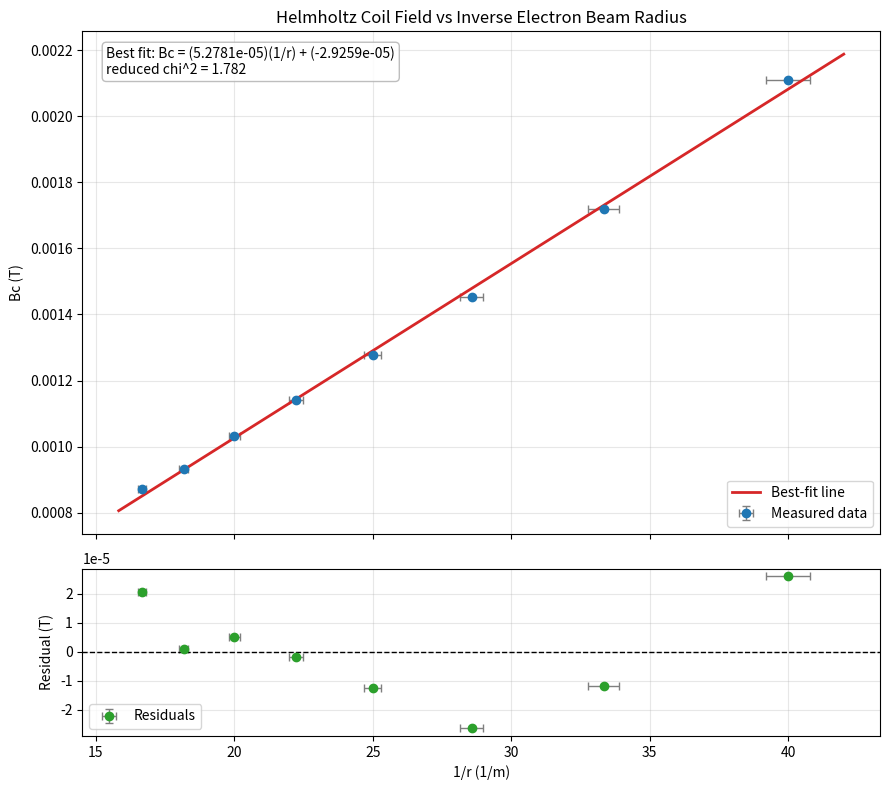

The matplotlib source for this figure:
import numpy as np
import matplotlib.pyplot as plt


# Formula summary used in this script:
# 1. Linear fit for y = m x + b using manual least-squares formulas:
#    m = (N * sum(x_i y_i) - sum(x_i) sum(y_i)) / Delta
#    b = y_bar - m x_bar
#    s_yx^2 = sum((y_i - (m x_i + b))^2) / (N - 2)
#    s_m = sqrt(N * s_yx^2 / Delta)
#    s_b = sqrt(s_yx^2 * sum(x_i^2) / Delta)
#    where Delta = N * sum(x_i^2) - (sum(x_i))^2
# 2. Uncertainty propagation for a derived quantity z = f(x, y, ...):
#    (dz)^2 = (df/dx * dx)^2 + (df/dy * dy)^2 + ...
# 3. For x = 1 / r:
#    dx = |d(1/r)/dr| dr = (1 / r^2) dr
# 4. For Bc(I) = K * I, where K = (4/5)^(3/2) * mu0 * n / R:
#    dBc = |dBc/dI| dI = K dI
# 5. For alpha_theory(V) = sqrt((2 m_e / e) * V) = sqrt(C V):
#    dalpha = |d(alpha)/dV| dV = (C / (2 sqrt(C V))) dV = alpha/(2V) dV
# 6. For chi-square using uncertainties in both x and y for a linear model y = m x + b:
#    sigma_eff^2 = (dy)^2 + (m dx)^2
#    chi^2 = sum(((y_i - y_fit,i) / sigma_eff,i)^2)
#    reduced chi^2 = chi^2 / (N - 2)


MU0 = 4 * np.pi * 1e-7
N_TURNS = 130
COIL_RADIUS_M = 0.15
ACCELERATING_VOLTAGE_V = 225.4

CURRENT_A = np.array([1.1176, 1.1953, 1.3234, 1.4650, 1.6398, 1.8637, 2.2050, 2.7050], dtype=float)
RADIUS_MM = np.array([60, 55, 50, 45, 40, 35, 30, 25], dtype=float)

CURRENT_UNCERTAINTY_A = 0.0001
RADIUS_UNCERTAINTY_MM = 0.5
VOLTAGE_UNCERTAINTY_V = 0.1

ELEMENTARY_CHARGE_C = 1.602176634e-19
ELECTRON_MASS_KG = 9.1093837015e-31
REPORT_OUTPUT_PATH = "analysis_results.txt"


def format_value_uncertainty(value, uncertainty, value_precision=6, uncertainty_precision=2, scale=1.0):
    scaled_value = value * scale
    scaled_uncertainty = uncertainty * scale
    return f"{scaled_value:.{value_precision}g} ± {scaled_uncertainty:.{uncertainty_precision}g}"


def append_report_line(report_lines, text=""):
    report_lines.append(text)


def convert_mm_to_m(length_mm, uncertainty_mm):
    length_m = np.asarray(length_mm, dtype=float) * 1e-3
    uncertainty_m = float(uncertainty_mm) * 1e-3
    return length_m, uncertainty_m


def inverse_radius_with_uncertainty(radius_m, radius_uncertainty_m):
    inverse_radius = 1.0 / radius_m
    inverse_radius_uncertainty = radius_uncertainty_m / (radius_m ** 2)
    return inverse_radius, inverse_radius_uncertainty


def helmholtz_field_with_uncertainty(current_a, current_uncertainty_a, mu0, n_turns, coil_radius_m):
    prefactor = ((4.0 / 5.0) ** 1.5) * mu0 * n_turns / coil_radius_m
    field_t = prefactor * np.asarray(current_a, dtype=float)
    field_uncertainty_t = prefactor * float(current_uncertainty_a)
    return field_t, field_uncertainty_t


def manual_linear_fit(x_values, y_values):
    x_values = np.asarray(x_values, dtype=float)
    y_values = np.asarray(y_values, dtype=float)

    num_points = len(x_values)
    sum_x = np.sum(x_values)
    sum_y = np.sum(y_values)
    sum_xy = np.sum(x_values * y_values)
    sum_x2 = np.sum(x_values ** 2)

    delta = num_points * sum_x2 - sum_x ** 2
    slope = (num_points * sum_xy - sum_x * sum_y) / delta
    x_mean = np.mean(x_values)
    y_mean = np.mean(y_values)
    intercept = y_mean - slope * x_mean

    fitted_y = slope * x_values + intercept
    residuals = y_values - fitted_y
    syx_squared = np.sum(residuals ** 2) / (num_points - 2)
    slope_uncertainty = np.sqrt(num_points * syx_squared / delta)
    intercept_uncertainty = np.sqrt(syx_squared * sum_x2 / delta)

    ss_res = np.sum(residuals ** 2)
    ss_tot = np.sum((y_values - y_mean) ** 2)
    r_squared = 1.0 - ss_res / ss_tot

    return {
        "slope": slope,
        "intercept": intercept,
        "slope_uncertainty": slope_uncertainty,
        "intercept_uncertainty": intercept_uncertainty,
        "r_squared": r_squared,
        "fitted_y": fitted_y,
        "residuals": residuals,
        "syx_squared": syx_squared,
        "delta": delta,
    }


def alpha_theory_with_uncertainty(voltage_v, voltage_uncertainty_v, electron_mass_kg, elementary_charge_c):
    coefficient = 2.0 * electron_mass_kg / elementary_charge_c
    alpha_theory = np.sqrt(coefficient * voltage_v)
    alpha_uncertainty = alpha_theory * voltage_uncertainty_v / (2.0 * voltage_v)
    return alpha_theory, alpha_uncertainty


def signed_percent_difference_with_uncertainty(measured_value, measured_uncertainty, reference_value, reference_uncertainty):
    percent_difference = 100.0 * (measured_value - reference_value) / reference_value
    partial_measured = 100.0 / reference_value
    partial_reference = -100.0 * measured_value / (reference_value ** 2)
    percent_uncertainty = np.sqrt(
        (partial_measured * measured_uncertainty) ** 2
        + (partial_reference * reference_uncertainty) ** 2
    )
    return percent_difference, percent_uncertainty


def chi_square_with_effective_uncertainty(y_values, fitted_y, y_uncertainty, slope, x_uncertainty, num_fit_parameters=2):
    residuals = np.asarray(y_values, dtype=float) - np.asarray(fitted_y, dtype=float)
    effective_uncertainty = np.sqrt(np.asarray(y_uncertainty, dtype=float) ** 2 + (slope * np.asarray(x_uncertainty, dtype=float)) ** 2)
    chi_square = np.sum((residuals / effective_uncertainty) ** 2)
    degrees_of_freedom = len(residuals) - num_fit_parameters
    reduced_chi_square = chi_square / degrees_of_freedom
    return chi_square, reduced_chi_square, effective_uncertainty


def print_data_table(currents_a, current_uncertainty_a, radii_m, radius_uncertainty_m,
                     inverse_radii, inverse_radii_uncertainty, fields_t, field_uncertainty_t,
                     report_lines=None):
    headers = (
        "Point",
        "I (A)",
        "r (m)",
        "1/r (1/m)",
        "Bc (T)",
    )
    table_lines = []
    table_lines.append("\nData Table")
    table_lines.append("-" * 104)
    table_lines.append(f"{headers[0]:>5}  {headers[1]:>20}  {headers[2]:>20}  {headers[3]:>24}  {headers[4]:>20}")
    table_lines.append("-" * 104)
    for index, (current_a, radius_m, inverse_radius, field_t) in enumerate(
        zip(currents_a, radii_m, inverse_radii, fields_t), start=1
    ):
        current_text = format_value_uncertainty(current_a, current_uncertainty_a, value_precision=7, uncertainty_precision=2)
        radius_text = format_value_uncertainty(radius_m, radius_uncertainty_m, value_precision=7, uncertainty_precision=2)
        inverse_text = format_value_uncertainty(
            inverse_radius,
            inverse_radii_uncertainty[index - 1],
            value_precision=7,
            uncertainty_precision=2,
        )
        field_text = format_value_uncertainty(
            field_t,
            field_uncertainty_t,
            value_precision=7,
            uncertainty_precision=2,
        )
        table_lines.append(f"{index:>5}  {current_text:>20}  {radius_text:>20}  {inverse_text:>24}  {field_text:>20}")
    table_lines.append("-" * 104)

    for line in table_lines:
        print(line)
        if report_lines is not None:
            append_report_line(report_lines, line)


def interpret_be_field(be_t, be_uncertainty_t):
    be_microtesla = be_t * 1e6
    be_uncertainty_microtesla = be_uncertainty_t * 1e6
    earth_field_reference_microtesla = 50.0

    if abs(be_microtesla) < 0.5 * earth_field_reference_microtesla:
        magnitude_statement = "smaller than a typical Earth magnetic field"
    elif abs(be_microtesla) > 1.5 * earth_field_reference_microtesla:
        magnitude_statement = "larger than a typical Earth magnetic field"
    else:
        magnitude_statement = "comparable in magnitude to a typical Earth magnetic field"

    relative_uncertainty = abs(be_uncertainty_t / be_t) if be_t != 0 else np.inf
    if relative_uncertainty < 0.1:
        uncertainty_statement = "The uncertainty is small relative to the estimate."
    elif relative_uncertainty < 0.5:
        uncertainty_statement = "The uncertainty is moderate relative to the estimate."
    else:
        uncertainty_statement = "The uncertainty is large relative to the estimate."

    print("\nInterpretation")
    print(
        f"Be = {format_value_uncertainty(be_t, be_uncertainty_t, value_precision=6, uncertainty_precision=2, scale=1e6)} µT, "
        f"which is {magnitude_statement}."
    )
    print(uncertainty_statement)
    print(
        f"For reference, many locations on Earth have magnetic fields on the order of 25 to 65 µT; "
        f"your estimate is {be_microtesla:.3g} ± {be_uncertainty_microtesla:.2g} µT."
    )


def build_interpretation_lines(be_t, be_uncertainty_t):
    be_microtesla = be_t * 1e6
    be_uncertainty_microtesla = be_uncertainty_t * 1e6
    earth_field_reference_microtesla = 50.0

    if abs(be_microtesla) < 0.5 * earth_field_reference_microtesla:
        magnitude_statement = "smaller than a typical Earth magnetic field"
    elif abs(be_microtesla) > 1.5 * earth_field_reference_microtesla:
        magnitude_statement = "larger than a typical Earth magnetic field"
    else:
        magnitude_statement = "comparable in magnitude to a typical Earth magnetic field"

    relative_uncertainty = abs(be_uncertainty_t / be_t) if be_t != 0 else np.inf
    if relative_uncertainty < 0.1:
        uncertainty_statement = "The uncertainty is small relative to the estimate."
    elif relative_uncertainty < 0.5:
        uncertainty_statement = "The uncertainty is moderate relative to the estimate."
    else:
        uncertainty_statement = "The uncertainty is large relative to the estimate."

    return [
        "\nInterpretation",
        (
            f"Be = {format_value_uncertainty(be_t, be_uncertainty_t, value_precision=6, uncertainty_precision=2, scale=1e6)} µT, "
            f"which is {magnitude_statement}."
        ),
        uncertainty_statement,
        (
            f"For reference, many locations on Earth have magnetic fields on the order of 25 to 65 µT; "
            f"your estimate is {be_microtesla:.3g} ± {be_uncertainty_microtesla:.2g} µT."
        ),
    ]


def write_report(report_lines, output_path):
    report_text = "\n".join(report_lines) + "\n"
    with open(output_path, "w", encoding="utf-8") as output_file:
        output_file.write(report_text)
    return report_text


def plot_results(
    inverse_radii,
    inverse_radii_uncertainty,
    fields_t,
    field_uncertainty_t,
    fit_slope,
    fit_intercept,
    residuals_t,
    chi_square,
    reduced_chi_square,
):
    x_line = np.linspace(np.min(inverse_radii) * 0.95, np.max(inverse_radii) * 1.05, 300)
    y_line = fit_slope * x_line + fit_intercept

    figure, (axis_main, axis_residuals) = plt.subplots(
        2,
        1,
        figsize=(9, 8),
        sharex=True,
        gridspec_kw={"height_ratios": [3, 1]},
    )

    axis_main.errorbar(
        inverse_radii,
        fields_t,
        xerr=inverse_radii_uncertainty,
        yerr=field_uncertainty_t,
        fmt="o",
        color="tab:blue",
        ecolor="tab:gray",
        elinewidth=1,
        capsize=3,
        label="Measured data",
    )
    axis_main.plot(x_line, y_line, color="tab:red", linewidth=2, label="Best-fit line")
    axis_main.set_ylabel("Bc (T)")
    axis_main.set_title("Helmholtz Coil Field vs Inverse Electron Beam Radius")
    annotation_text = (
        f"Best fit: Bc = ({fit_slope:.4e})(1/r) + ({fit_intercept:.4e})\n"
        f"reduced chi^2 = {reduced_chi_square:.3f}"
    )
    axis_main.text(
        0.03,
        0.97,
        annotation_text,
        transform=axis_main.transAxes,
        va="top",
        ha="left",
        bbox={"boxstyle": "round", "facecolor": "white", "alpha": 0.85, "edgecolor": "0.7"},
    )
    axis_main.legend()
    axis_main.grid(True, alpha=0.3)

    axis_residuals.errorbar(
        inverse_radii,
        residuals_t,
        xerr=inverse_radii_uncertainty,
        yerr=field_uncertainty_t,
        fmt="o",
        color="tab:green",
        ecolor="tab:gray",
        elinewidth=1,
        capsize=3,
        label="Residuals",
    )
    axis_residuals.axhline(0.0, color="black", linestyle="--", linewidth=1)
    axis_residuals.set_xlabel("1/r (1/m)")
    axis_residuals.set_ylabel("Residual (T)")
    axis_residuals.grid(True, alpha=0.3)
    axis_residuals.legend()

    figure.tight_layout()
    backend_name = plt.get_backend().lower()
    if "agg" in backend_name:
        output_path = "be_field_fit.png"
        figure.savefig(output_path, dpi=300)
        print(f"\nPlot saved to {output_path}")
    else:
        plt.show()


def main():
    report_lines = []
    radii_m, radius_uncertainty_m = convert_mm_to_m(RADIUS_MM, RADIUS_UNCERTAINTY_MM)
    inverse_radii, inverse_radii_uncertainty = inverse_radius_with_uncertainty(radii_m, radius_uncertainty_m)
    fields_t, field_uncertainty_t = helmholtz_field_with_uncertainty(
        CURRENT_A,
        CURRENT_UNCERTAINTY_A,
        MU0,
        N_TURNS,
        COIL_RADIUS_M,
    )

    fit_results = manual_linear_fit(inverse_radii, fields_t)
    slope = fit_results["slope"]
    intercept = fit_results["intercept"]
    slope_uncertainty = fit_results["slope_uncertainty"]
    intercept_uncertainty = fit_results["intercept_uncertainty"]
    r_squared = fit_results["r_squared"]
    residuals_t = fit_results["residuals"]

    be_t = -intercept
    be_uncertainty_t = intercept_uncertainty

    chi_square, reduced_chi_square, effective_residual_uncertainty = chi_square_with_effective_uncertainty(
        fields_t,
        fit_results["fitted_y"],
        field_uncertainty_t,
        slope,
        inverse_radii_uncertainty,
    )

    alpha_theory, alpha_theory_uncertainty = alpha_theory_with_uncertainty(
        ACCELERATING_VOLTAGE_V,
        VOLTAGE_UNCERTAINTY_V,
        ELECTRON_MASS_KG,
        ELEMENTARY_CHARGE_C,
    )
    percent_difference, percent_difference_uncertainty = signed_percent_difference_with_uncertainty(
        slope,
        slope_uncertainty,
        alpha_theory,
        alpha_theory_uncertainty,
    )

    header_lines = [
        "Charge-to-Mass Lab Analysis: External Magnetic Field from Linearized Helmholtz Relation",
        "=" * 88,
        f"Voltage V = {format_value_uncertainty(ACCELERATING_VOLTAGE_V, VOLTAGE_UNCERTAINTY_V, value_precision=7, uncertainty_precision=2)} V",
        f"Current uncertainty dI = {CURRENT_UNCERTAINTY_A:.1e} A",
        f"Radius uncertainty dr = {RADIUS_UNCERTAINTY_MM:.2f} mm = {radius_uncertainty_m:.1e} m",
    ]
    for line in header_lines:
        print(line)
        append_report_line(report_lines, line)

    print_data_table(
        CURRENT_A,
        CURRENT_UNCERTAINTY_A,
        radii_m,
        radius_uncertainty_m,
        inverse_radii,
        inverse_radii_uncertainty,
        fields_t,
        field_uncertainty_t,
        report_lines,
    )

    fit_result_lines = [
        "\nFit Results",
        f"Slope m = {format_value_uncertainty(slope, slope_uncertainty, value_precision=6, uncertainty_precision=2)} T·m",
        f"Intercept b = {format_value_uncertainty(intercept, intercept_uncertainty, value_precision=6, uncertainty_precision=2)} T",
        f"External field Be = -b = {format_value_uncertainty(be_t, be_uncertainty_t, value_precision=6, uncertainty_precision=2)} T",
        f"External field Be = {format_value_uncertainty(be_t, be_uncertainty_t, value_precision=6, uncertainty_precision=2, scale=1e6)} µT",
        f"R^2 = {r_squared:.6f}",
        f"Chi-square = {chi_square:.6g}",
        f"Reduced chi-square = {reduced_chi_square:.6g}",
        "Effective residual uncertainty uses sigma_eff = sqrt((dBc)^2 + (m d(1/r))^2) to include both x and y uncertainties.",
    ]
    for line in fit_result_lines:
        print(line)
        append_report_line(report_lines, line)

    theory_lines = [
        "\nTheory Comparison",
        f"alpha_theory = {format_value_uncertainty(alpha_theory, alpha_theory_uncertainty, value_precision=6, uncertainty_precision=2)} T·m",
        f"Signed percent difference (fit vs theory) = {format_value_uncertainty(percent_difference, percent_difference_uncertainty, value_precision=6, uncertainty_precision=2)} %",
        f"Absolute percent difference = {abs(percent_difference):.6g} %",
    ]
    for line in theory_lines:
        print(line)
        append_report_line(report_lines, line)

    interpretation_lines = build_interpretation_lines(be_t, be_uncertainty_t)
    for line in interpretation_lines:
        print(line)
        append_report_line(report_lines, line)

    write_report(report_lines, REPORT_OUTPUT_PATH)
    print(f"\nTerminal output also written to {REPORT_OUTPUT_PATH}")
    plot_results(
        inverse_radii,
        inverse_radii_uncertainty,
        fields_t,
        field_uncertainty_t,
        slope,
        intercept,
        residuals_t,
        chi_square,
        reduced_chi_square,
    )


if __name__ == "__main__":
    main()
